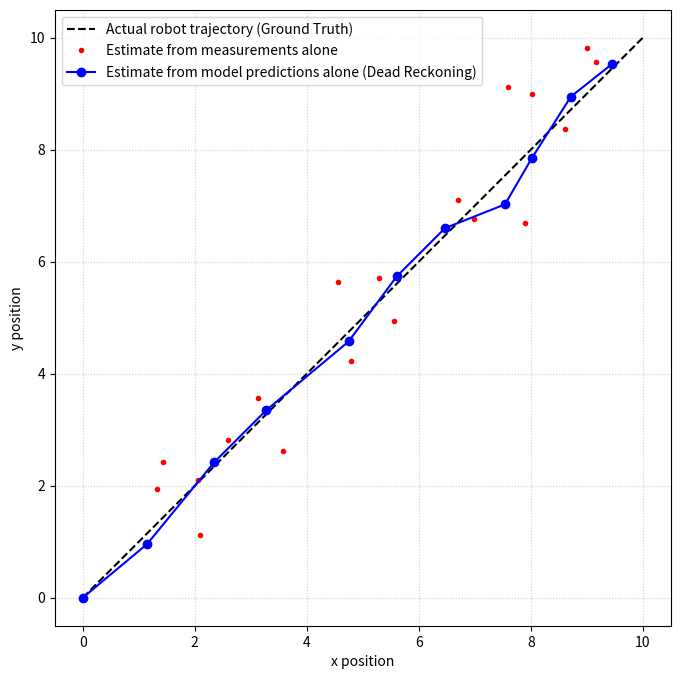
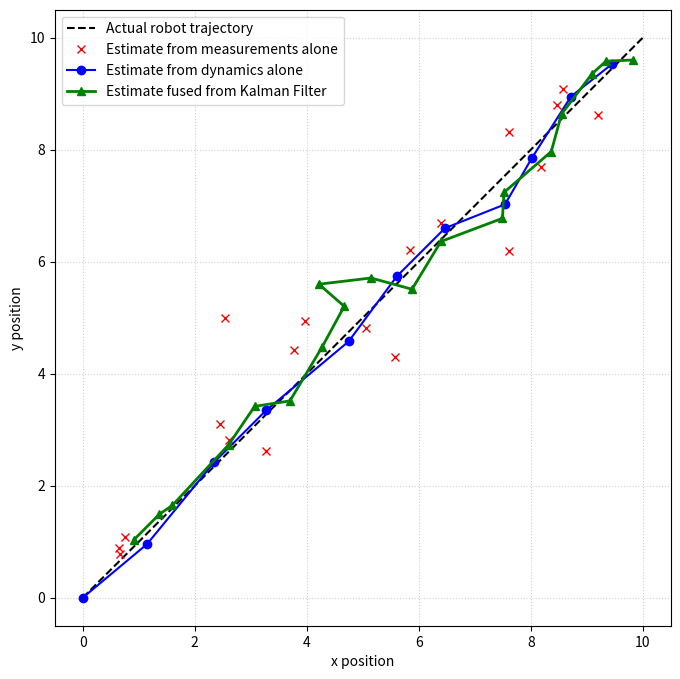

The matplotlib source for these figures, in order: (Note: this script raises an exception after producing the figures.)
%matplotlib inline
import time
import numpy as np
import matplotlib.pyplot as plt

# Fissiamo il seed casuale per rendere i grafici e i calcoli perfettamente riproducibili
np.random.seed(42)
print("Librerie importate con successo!")

# Definizione dello stato e parametri temporali
# state = [x_pos, y_pos]
num_data = 20
ground_truth_x = np.linspace(0, 10, num=num_data + 1)
ground_truth_y = ground_truth_x.copy() # Traiettoria ideale diagonale: x = y

# 1. Simulazione della dinamica con rumore di processo (Dead Reckoning)
x_0, y_0 = 0, 0
xs, ys = [0], [0]
dynamics_noise_x_var = 0.3
dynamics_noise_y_var = 0.3
for _ in range(10):
    v_x, v_y = 1.0, 1.0
    # In numpy np.random.normal accetta come "scale" la deviazione standard
    noise_x = np.random.normal(loc=0.0, scale=dynamics_noise_x_var)
    noise_y = np.random.normal(loc=0.0, scale=dynamics_noise_y_var)
    new_x = xs[-1] + v_x + noise_x
    new_y = ys[-1] + v_y + noise_y
    xs.append(new_x)
    ys.append(new_y)
    
# 2. Simulazione delle misure rumorose del sensore
measurement_noise_x_var = 0.75
measurement_noise_y_var = 0.6
noise_x = np.random.normal(loc=0.0, scale=measurement_noise_x_var, size=num_data-1)
noise_y = np.random.normal(loc=0.0, scale=measurement_noise_y_var, size=num_data-1)
measurement_x = np.linspace(1, 10, num=num_data-1) + noise_x
measurement_y = np.linspace(1, 10, num=num_data-1) + noise_y

# Confronto tra traiettoria reale (Ground Truth), misure e sola dinamica
plt.figure(figsize=(8, 8))
plt.plot(ground_truth_x, ground_truth_y, 'k--', label='Actual robot trajectory (Ground Truth)')
plt.plot(measurement_x, measurement_y, 'r.', label='Estimate from measurements alone')
plt.plot(xs, ys, 'b-o', label='Estimate from model predictions alone (Dead Reckoning)')
plt.xlabel('x position')
plt.ylabel('y position')
plt.legend()
plt.gca().set_aspect('equal', adjustable='box')
plt.grid(True, linestyle=':', alpha=0.6)
plt.show()

def predict(A, B, Q, mu_t, u_t, Sigma_t):
    """
    Passo di Predizione:
    1. bar_mu_t = A * mu_{t-1} + B * u_t
    2. bar_Sigma_t = A * Sigma_{t-1} * A^T + Q
    """
    predicted_mu = A @ mu_t + B @ u_t
    predicted_Sigma = A @ Sigma_t @ A.T + Q
    return predicted_mu, predicted_Sigma

def update(H, R, z, predicted_mu, predicted_Sigma):
    """
    Passo di Aggiornamento (Update):
    1. Residuo medio: delta_mu = z - H * bar_mu
    2. Residuo covarianza: delta_Sigma = H * bar_Sigma * H^T + R
    3. Guadagno di Kalman: K = bar_Sigma * H^T * inv(delta_Sigma)
    4. Belief aggiornato:
       mu = bar_mu + K * delta_mu
       Sigma = bar_Sigma - K * H * bar_Sigma
    """
    # 1. Residuo di predizione
    residual_mean = z - H @ predicted_mu
    
    # 2. Covarianza del residuo
    residual_covariance = H @ predicted_Sigma @ H.T + R
    
    # 3. Guadagno di Kalman
    kalman_gain = predicted_Sigma @ H.T @ np.linalg.inv(residual_covariance)
    
    # 4. Aggiornamento stima e covarianza
    updated_mu = predicted_mu + kalman_gain @ residual_mean
    updated_Sigma = predicted_Sigma - kalman_gain @ H @ predicted_Sigma
    
    return updated_mu, updated_Sigma

# Inizializzazione del problema
mu_0 = np.array([0, 0])
Sigma_0 = np.array([[0.1, 0],
                     [0, 0.1]]) # Siamo molto certi del belief iniziale bel_0
A = np.array([[1, 0],
              [0, 1]])
B = np.array([[1, 0],
              [0, 1]])
Q = np.array([[dynamics_noise_x_var, 0],
              [0, dynamics_noise_x_var]])
H = np.array([[1, 0],
              [0, 1]])
R = np.array([[measurement_noise_x_var, 0],
              [0, measurement_noise_y_var]])

# Liste per salvare le misure e le posizioni filtrate per il plotting
measurements = []
filtered_mus = []

# Esecuzione del Filtro di Kalman per ciascun passo temporale
mu_current = mu_0.copy()
Sigma_current = Sigma_0.copy()
for i in range(num_data-1):
    u_t = np.array([1, 1])
    
    # 1. Predict step
    predicted_mu, predicted_Sigma = predict(A, B, Q, 
                                            mu_current, u_t, 
                                            Sigma_current)
    
    # 2. Get measurement (nel mondo reale proviene dai sensori hardware)
    measurement_noise_x = np.random.normal(loc=0.0, scale=measurement_noise_x_var)
    measurement_noise_y = np.random.normal(loc=0.0, scale=measurement_noise_y_var)
    measurement_x_new = ground_truth_x[i+1] + measurement_noise_x
    measurement_y_new = ground_truth_x[i+1] + measurement_noise_y
    z = np.array([measurement_x_new, measurement_y_new])
    
    # 3. Update step
    mu_current, Sigma_current = update(H, R, z, 
                                       predicted_mu, 
                                       predicted_Sigma)
    
    # Memorizziamo le misure e mu_current per visualizzarle
    measurements.append([measurement_x_new, measurement_y_new])
    filtered_mus.append(mu_current)

# Convertiamo le liste in array numpy per il grafico
measurements = np.array(measurements)
filtered_mus = np.array(filtered_mus)
print("Filtro di Kalman eseguito con successo!")

# Visualizziamo i risultati
plt.figure(figsize=(8,8))
plt.plot(ground_truth_x, ground_truth_y, 'k--', label='Actual robot trajectory')
plt.plot(measurements[:,0], measurements[:,1], 'rx', label='Estimate from measurements alone')
plt.plot(xs, ys, 'b-o', label='Estimate from dynamics alone')
plt.plot(filtered_mus[:,0], filtered_mus[:,1], 'g-^', linewidth=2, label='Estimate fused from Kalman Filter')
plt.xlabel('x position')
plt.ylabel('y position')
plt.legend([
    'Actual robot trajectory', 
    'Estimate from measurements alone', 
    'Estimate from dynamics alone', 
    'Estimate fused from Kalman Filter'
])
plt.gca().set_aspect('equal', adjustable='box')
plt.grid(True, linestyle=':', alpha=0.6)
plt.show()

gt_pts = np.column_stack((ground_truth_x[1:], ground_truth_x[1:]))
err_sensor = np.linalg.norm(measurements - gt_pts, axis=1)
err_kf = np.linalg.norm(filtered_mus - gt_pts, axis=1)

plt.figure(figsize=(10, 4))
plt.plot(range(1, num_data), err_sensor, 'r--x', label=f'Errore Misure Grezze (Medio: {np.mean(err_sensor):.2f})')
plt.plot(range(1, num_data), err_kf, 'g-o', linewidth=2, label=f'Errore Filtro di Kalman (Medio: {np.mean(err_kf):.2f})')
plt.xlabel('Passo temporale t')
plt.ylabel('Errore euclideo [unita]')
plt.title('Confronto dell\'errore: Sensore vs Filtro di Kalman')
plt.grid(True, linestyle=':', alpha=0.6)
plt.legend()
plt.show()
